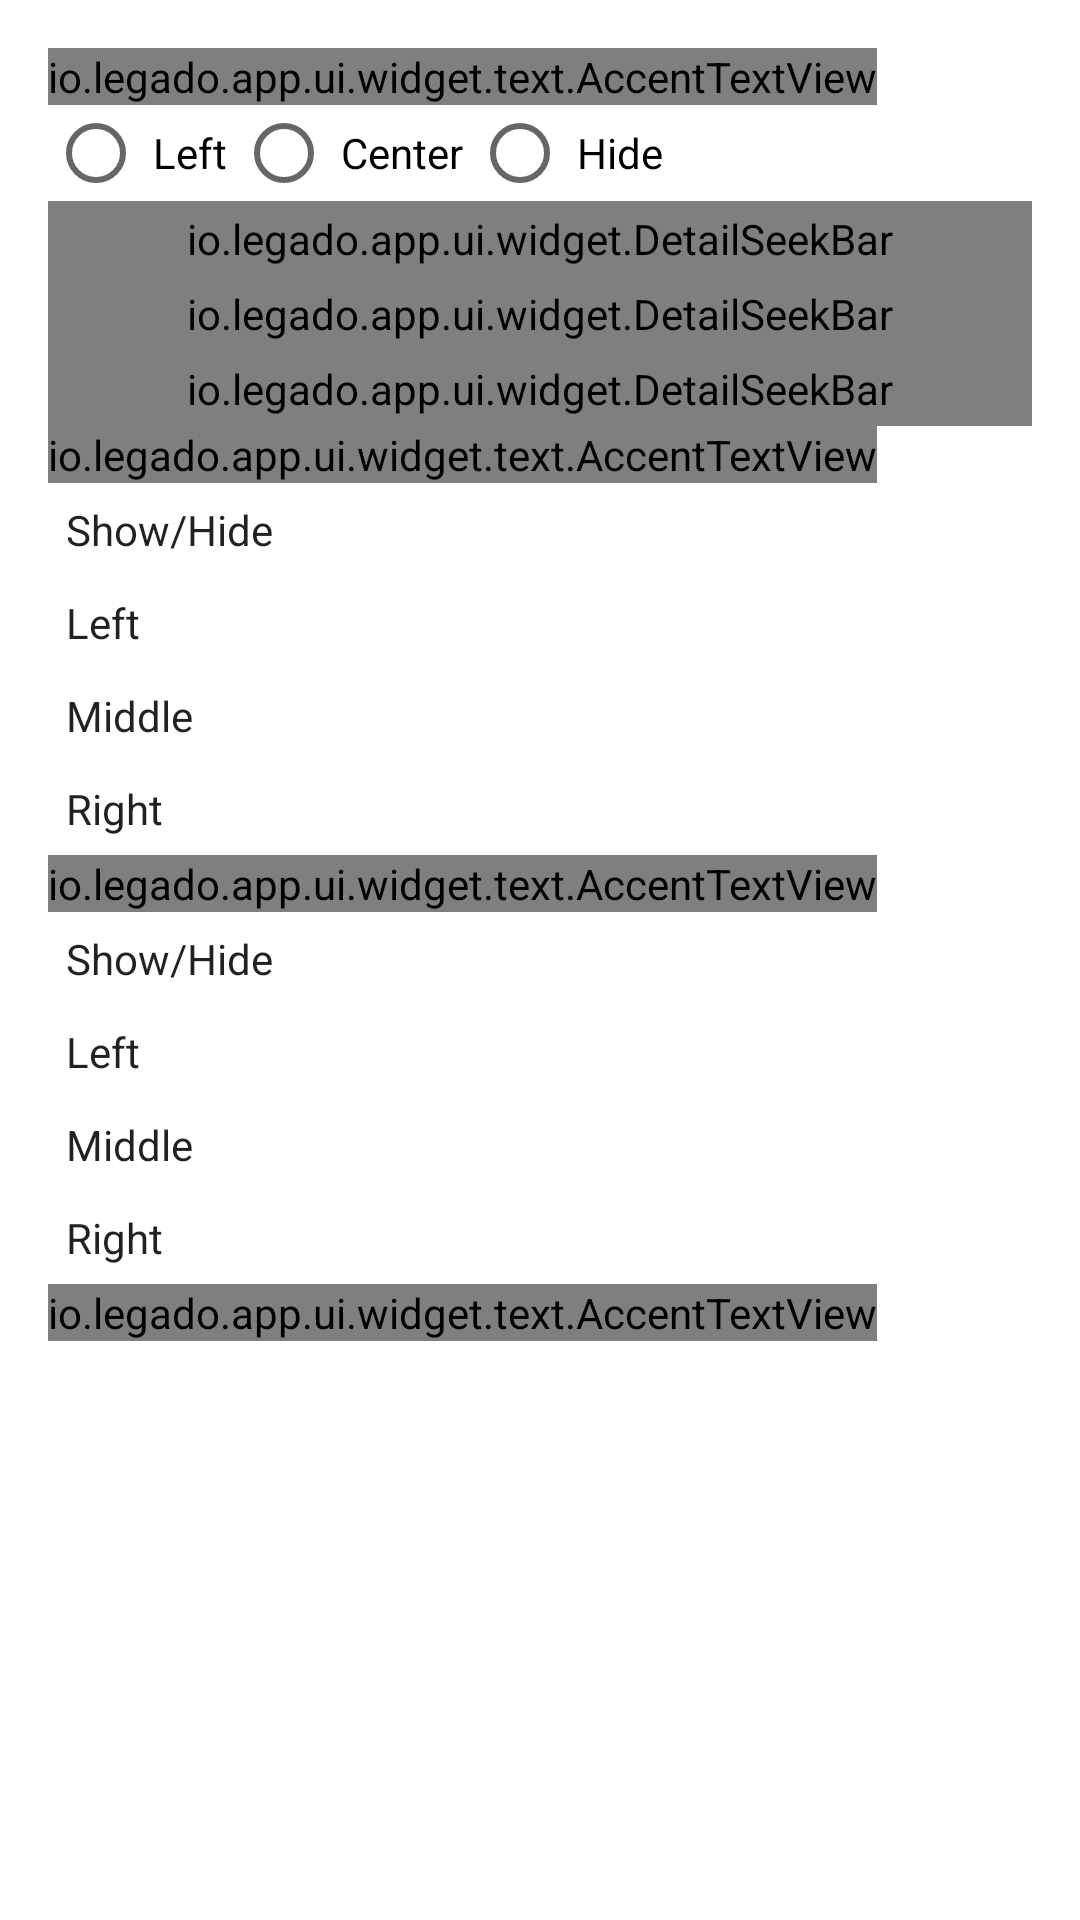

The Android layout XML behind this screen, and the referenced resources:
<!-- AndroidManifest.xml: application theme AppTheme.EInk -->
<!-- res/layout/dialog_tip_config.xml -->
<?xml version="1.0" encoding="utf-8"?>
<androidx.core.widget.NestedScrollView xmlns:android="http://schemas.android.com/apk/res/android"
    xmlns:app="http://schemas.android.com/apk/res-auto"
    xmlns:tools="http://schemas.android.com/tools"
    android:layout_width="match_parent"
    android:layout_height="wrap_content">

    <LinearLayout
        android:layout_width="match_parent"
        android:layout_height="wrap_content"
        android:orientation="vertical"
        android:padding="16dp">

        <io.legado.app.ui.widget.text.AccentTextView
            android:layout_width="wrap_content"
            android:layout_height="wrap_content"
            android:text="@string/body_title"
            android:textSize="18sp" />

        <RadioGroup
            android:id="@+id/rg_title_mode"
            android:layout_width="match_parent"
            android:layout_height="wrap_content"
            android:orientation="horizontal">

            <RadioButton
                android:id="@+id/rb_title_mode1"
                android:layout_width="wrap_content"
                android:layout_height="wrap_content"
                android:padding="3dp"
                android:text="@string/title_left" />

            <RadioButton
                android:id="@+id/rb_title_mode2"
                android:layout_width="wrap_content"
                android:layout_height="wrap_content"
                android:padding="3dp"
                android:text="@string/title_center" />

            <RadioButton
                android:id="@+id/rb_title_mode3"
                android:layout_width="wrap_content"
                android:layout_height="wrap_content"
                android:padding="3dp"
                android:text="@string/title_hide" />
        </RadioGroup>

        <io.legado.app.ui.widget.DetailSeekBar
            android:id="@+id/dsb_title_size"
            android:layout_width="match_parent"
            android:layout_height="wrap_content"
            android:padding="3dp"
            app:max="10"
            app:title="@string/title_font_size" />

        <io.legado.app.ui.widget.DetailSeekBar
            android:id="@+id/dsb_title_top"
            android:layout_width="match_parent"
            android:layout_height="wrap_content"
            android:padding="3dp"
            app:max="100"
            app:title="@string/title_margin_top" />

        <io.legado.app.ui.widget.DetailSeekBar
            android:id="@+id/dsb_title_bottom"
            android:layout_width="match_parent"
            android:layout_height="wrap_content"
            android:padding="3dp"
            app:max="100"
            app:title="@string/title_margin_bottom" />

        <io.legado.app.ui.widget.text.AccentTextView
            android:id="@+id/tv_header_padding"
            android:layout_width="wrap_content"
            android:layout_height="wrap_content"
            android:text="@string/header"
            android:textSize="18sp" />

        <LinearLayout
            android:id="@+id/ll_header_show"
            android:layout_width="match_parent"
            android:layout_height="wrap_content"
            android:gravity="center_vertical"
            android:orientation="horizontal"
            tools:ignore="RtlHardcoded,RtlSymmetry">

            <TextView
                android:layout_width="0dp"
                android:layout_height="wrap_content"
                android:layout_weight="1"
                android:padding="6dp"
                android:text="@string/show_hide"
                android:textColor="@color/primaryText" />

            <TextView
                android:id="@+id/tv_header_show"
                android:layout_width="wrap_content"
                android:layout_height="wrap_content"
                android:padding="6dp"
                android:textColor="@color/primaryText"
                tools:text="@string/show_hide" />

        </LinearLayout>

        <LinearLayout
            android:id="@+id/ll_header_left"
            android:layout_width="match_parent"
            android:layout_height="wrap_content"
            android:gravity="center_vertical"
            android:orientation="horizontal"
            tools:ignore="RtlHardcoded,RtlSymmetry">

            <TextView
                android:layout_width="0dp"
                android:layout_height="wrap_content"
                android:layout_weight="1"
                android:padding="6dp"
                android:text="@string/left"
                android:textColor="@color/primaryText" />

            <TextView
                android:id="@+id/tv_header_left"
                android:layout_width="wrap_content"
                android:layout_height="wrap_content"
                android:padding="6dp"
                android:textColor="@color/primaryText"
                tools:text="@string/title" />

        </LinearLayout>

        <LinearLayout
            android:id="@+id/ll_header_middle"
            android:layout_width="match_parent"
            android:layout_height="wrap_content"
            android:gravity="center_vertical"
            android:orientation="horizontal"
            tools:ignore="RtlHardcoded,RtlSymmetry">

            <TextView
                android:layout_width="0dp"
                android:layout_height="wrap_content"
                android:layout_weight="1"
                android:padding="6dp"
                android:text="@string/middle"
                android:textColor="@color/primaryText" />

            <TextView
                android:id="@+id/tv_header_middle"
                android:layout_width="wrap_content"
                android:layout_height="wrap_content"
                android:padding="6dp"
                android:textColor="@color/primaryText"
                tools:text="@string/title" />

        </LinearLayout>

        <LinearLayout
            android:id="@+id/ll_header_right"
            android:layout_width="match_parent"
            android:layout_height="wrap_content"
            android:gravity="center_vertical"
            android:orientation="horizontal"
            tools:ignore="RtlHardcoded,RtlSymmetry">

            <TextView
                android:layout_width="0dp"
                android:layout_height="wrap_content"
                android:layout_weight="1"
                android:padding="6dp"
                android:text="@string/right"
                android:textColor="@color/primaryText" />

            <TextView
                android:id="@+id/tv_header_right"
                android:layout_width="wrap_content"
                android:layout_height="wrap_content"
                android:padding="6dp"
                android:textColor="@color/primaryText"
                tools:text="@string/title" />

        </LinearLayout>

        <io.legado.app.ui.widget.text.AccentTextView
            android:layout_width="wrap_content"
            android:layout_height="wrap_content"
            android:text="@string/footer"
            android:textSize="18sp" />

        <LinearLayout
            android:id="@+id/ll_footer_show"
            android:layout_width="match_parent"
            android:layout_height="wrap_content"
            android:gravity="center_vertical"
            android:orientation="horizontal"
            tools:ignore="RtlHardcoded,RtlSymmetry">

            <TextView
                android:layout_width="0dp"
                android:layout_height="wrap_content"
                android:layout_weight="1"
                android:padding="6dp"
                android:text="@string/show_hide"
                android:textColor="@color/primaryText" />

            <TextView
                android:id="@+id/tv_footer_show"
                android:layout_width="wrap_content"
                android:layout_height="wrap_content"
                android:padding="6dp"
                android:textColor="@color/primaryText"
                tools:text="@string/show_hide" />

        </LinearLayout>

        <LinearLayout
            android:id="@+id/ll_footer_left"
            android:layout_width="match_parent"
            android:layout_height="wrap_content"
            android:gravity="center_vertical"
            android:orientation="horizontal"
            tools:ignore="RtlHardcoded,RtlSymmetry">

            <TextView
                android:layout_width="0dp"
                android:layout_height="wrap_content"
                android:layout_weight="1"
                android:padding="6dp"
                android:text="@string/left"
                android:textColor="@color/primaryText" />

            <TextView
                android:id="@+id/tv_footer_left"
                android:layout_width="wrap_content"
                android:layout_height="wrap_content"
                android:padding="6dp"
                android:textColor="@color/primaryText"
                tools:text="@string/title" />

        </LinearLayout>

        <LinearLayout
            android:id="@+id/ll_footer_middle"
            android:layout_width="match_parent"
            android:layout_height="wrap_content"
            android:gravity="center_vertical"
            android:orientation="horizontal"
            tools:ignore="RtlHardcoded,RtlSymmetry">

            <TextView
                android:layout_width="0dp"
                android:layout_height="wrap_content"
                android:layout_weight="1"
                android:padding="6dp"
                android:text="@string/middle"
                android:textColor="@color/primaryText" />

            <TextView
                android:id="@+id/tv_footer_middle"
                android:layout_width="wrap_content"
                android:layout_height="wrap_content"
                android:padding="6dp"
                android:textColor="@color/primaryText"
                tools:text="@string/title" />

        </LinearLayout>

        <LinearLayout
            android:id="@+id/ll_footer_right"
            android:layout_width="match_parent"
            android:layout_height="wrap_content"
            android:gravity="center_vertical"
            android:orientation="horizontal"
            tools:ignore="RtlHardcoded,RtlSymmetry">

            <TextView
                android:layout_width="0dp"
                android:layout_height="wrap_content"
                android:layout_weight="1"
                android:padding="6dp"
                android:text="@string/right"
                android:textColor="@color/primaryText" />

            <TextView
                android:id="@+id/tv_footer_right"
                android:layout_width="wrap_content"
                android:layout_height="wrap_content"
                android:padding="6dp"
                android:textColor="@color/primaryText"
                tools:text="@string/title" />

        </LinearLayout>

        <io.legado.app.ui.widget.text.AccentTextView
            android:layout_width="wrap_content"
            android:layout_height="wrap_content"
            android:text="@string/header_footer"
            android:textSize="18sp" />


    </LinearLayout>

</androidx.core.widget.NestedScrollView>
<!-- resources referenced by this layout -->
<resources>
  <color name="primaryText">#de000000</color>
  <string name="body_title">Title</string>
  <string name="footer">Footer</string>
  <string name="header">Header</string>
  <string name="header_footer">footer &amp; header</string>
  <string name="left">Left</string>
  <string name="middle">Middle</string>
  <string name="right">Right</string>
  <string name="show_hide">Show/Hide</string>
  <string name="title">Title</string>
  <string name="title_center">Center</string>
  <string name="title_font_size">Font size</string>
  <string name="title_hide">Hide</string>
  <string name="title_left">Left</string>
  <string name="title_margin_bottom">Marigin bottom</string>
  <string name="title_margin_top">Margin top</string>
  <style name="AppTheme.EInk" parent="Base.AppTheme">
          <item name="actionBarStyle">@style/AppTheme.AppBarOverlay.Light</item>
          <item name="android:windowAnimationStyle">@style/AnimationEInkInstant</item>
          <item name="android:windowBackground">@android:color/white</item>
      </style>
  <style name="AppTheme.AppBarOverlay.Light" parent="ThemeOverlay.AppCompat.Light">
          <item name="colorAccent">@color/md_grey_900</item>
      </style>
  <style name="AnimationEInkInstant">
          <item name="android:windowEnterAnimation">@anim/ink_instant</item>
          <item name="android:windowExitAnimation">@anim/ink_instant</item>
          <item name="android:windowShowAnimation">@anim/ink_instant</item>
          <item name="android:windowHideAnimation">@anim/ink_instant</item>
          <item name="android:activityOpenEnterAnimation">@anim/ink_instant</item>
          <item name="android:activityOpenExitAnimation">@anim/ink_instant</item>
          <item name="android:activityCloseEnterAnimation">@anim/ink_instant</item>
          <item name="android:activityCloseExitAnimation">@anim/ink_instant</item>
      </style>
  <style name="AppTheme.Dialog" parent="Theme.AppCompat.DayNight.Dialog">
          <item name="android:windowAnimationStyle">@style/AnimationEInkInstant</item>
      </style>
  <style name="AppTheme.AlertDialog" parent="Theme.AppCompat.DayNight.Dialog.Alert">
          <item name="android:windowAnimationStyle">@style/AnimationEInkInstant</item>
      </style>
  <!-- drawable ink_press_feedback (drawable) -->
  <?xml version="1.0" encoding="utf-8"?>
  <selector xmlns:android="http://schemas.android.com/apk/res/android">
      <item android:state_pressed="true" android:drawable="@color/md_grey_300" />
      <item android:state_focused="true" android:drawable="@color/md_grey_300" />
      <item android:drawable="@android:color/transparent" />
  </selector>
  <color name="primary">#FFFFFF</color>
  <color name="primaryDark">#FFFFFF</color>
  <color name="accent">#000000</color>
  <style name="Style.PopupMenu" parent="Widget.AppCompat.PopupMenu">
          <item name="android:popupBackground">@drawable/bg_popup_menu</item>
          <item name="android:popupAnimationStyle">@style/AnimationEInkInstant</item>
      </style>
  <style name="Style.MenuItemText" parent="@android:style/TextAppearance.Widget.IconMenu.Item">
          <item name="android:textColor">@color/menu_color_default</item>
          <item name="android:textSize">16sp</item>
      </style>
  <color name="transparent">#00000000</color>
  <color name="menu_color_default">#000000</color>
</resources>
